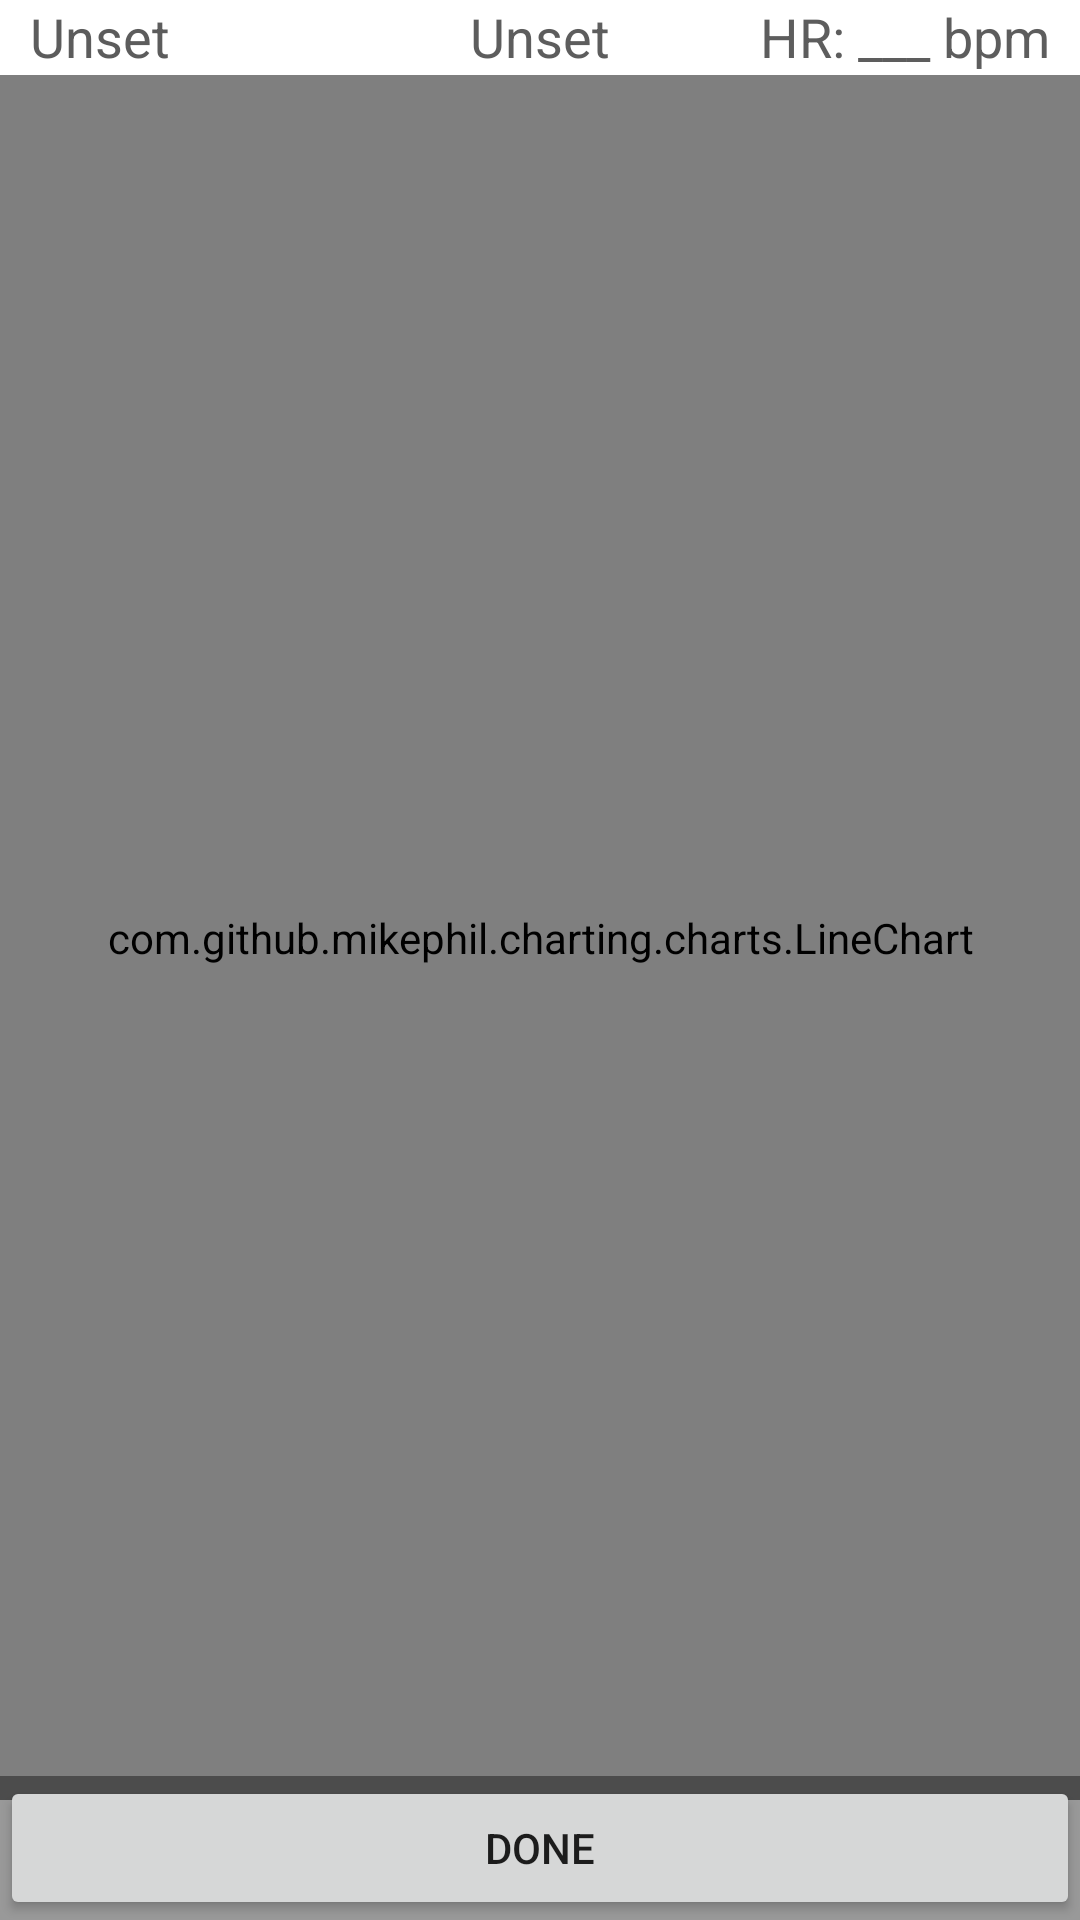

This screen was rendered from an Android layout file. Write that file and the resources it references.
<!-- AndroidManifest.xml: application theme AppTheme -->
<!-- res/layout/activity_view_record_chart.xml -->
<FrameLayout xmlns:android="http://schemas.android.com/apk/res/android"
    xmlns:tools="http://schemas.android.com/tools"
    android:layout_width="match_parent"
    android:layout_height="match_parent"
    android:background="#ffffff"
    tools:context="edu.utk.biodynamics.icloudecg.GraphingUtils.ViewRecordChart">

    
    <TextView
        android:layout_width="wrap_content"
        android:layout_height="20dp"
        android:textAppearance="?android:attr/textAppearanceMedium"
        android:text="@string/record_date_time"
        android:id="@+id/record_date_time"
        android:layout_gravity="left|top"
        android:textColor="#e4494949"
        android:layout_marginLeft="10dp"
        android:layout_marginRight="50dp" />

    <TextView
        android:layout_width="wrap_content"
        android:layout_height="wrap_content"
        android:textAppearance="?android:attr/textAppearanceMedium"
        android:text="@string/record_diagnosis"
        android:id="@+id/record_diagnosis"
        android:layout_gravity="center_horizontal|top"
        android:textColor="#e3494949" />

    <TextView
        android:layout_width="wrap_content"
        android:layout_height="wrap_content"
        android:textAppearance="?android:attr/textAppearanceMedium"
        android:text="HR: ___ bpm"
        android:id="@+id/record_hr"
        android:layout_gravity="right|top"
        android:layout_marginRight="10dp"
        android:textColor="#e3494949" />

    <com.github.mikephil.charting.charts.LineChart
        android:id="@+id/record_chart_view"
        android:layout_width="match_parent"
        android:layout_height="match_parent"
        android:keepScreenOn="true"
        android:layout_marginBottom="40dp"
        android:layout_marginTop="25dp"/>

    
    <FrameLayout
        android:layout_width="match_parent"
        android:layout_height="match_parent"
        android:fitsSystemWindows="true">

        <LinearLayout
            android:id="@+id/fullscreen_content_controls"
            style="?metaButtonBarStyle"
            android:layout_width="match_parent"
            android:layout_height="wrap_content"
            android:layout_gravity="bottom|center_horizontal"
            android:background="@color/black_overlay"
            android:orientation="horizontal"
            tools:ignore="UselessParent">

            <Button
                android:id="@+id/dummy_button"
                style="?metaButtonBarButtonStyle"
                android:layout_width="0dp"
                android:layout_height="wrap_content"
                android:layout_weight="1"
                android:onClick="backBtnAction"
                android:text="@string/record_view_done_btn" />

        </LinearLayout>
    </FrameLayout>

</FrameLayout>
<!-- resources referenced by this layout -->
<resources>
  <color name="black_overlay">#66000000</color>
  <string name="record_date_time">Unset</string>
  <string name="record_diagnosis">Unset</string>
  <string name="record_view_done_btn">Done</string>
  <style name="AppTheme" parent="Theme.AppCompat.Light.DarkActionBar">
          
          <item name="android:dialogTheme">@style/MyDialogTheme</item>
          <item name="android:datePickerStyle">@style/MyDatePicker</item>
  
      </style>
  <style name="MyDialogTheme" parent="Theme.AppCompat.Light.DarkActionBar">
          <item name="android:datePickerStyle">@style/MyDatePicker</item>
      </style>
  <style name="MyDatePicker" parent="Theme.AppCompat.Light.DarkActionBar">
          <item name="android:datePickerMode" tools:targetApi="lollipop">spinner</item>
          <item name="android:calendarViewShown" tools:targetApi="lollipop">false</item>
      </style>
</resources>
